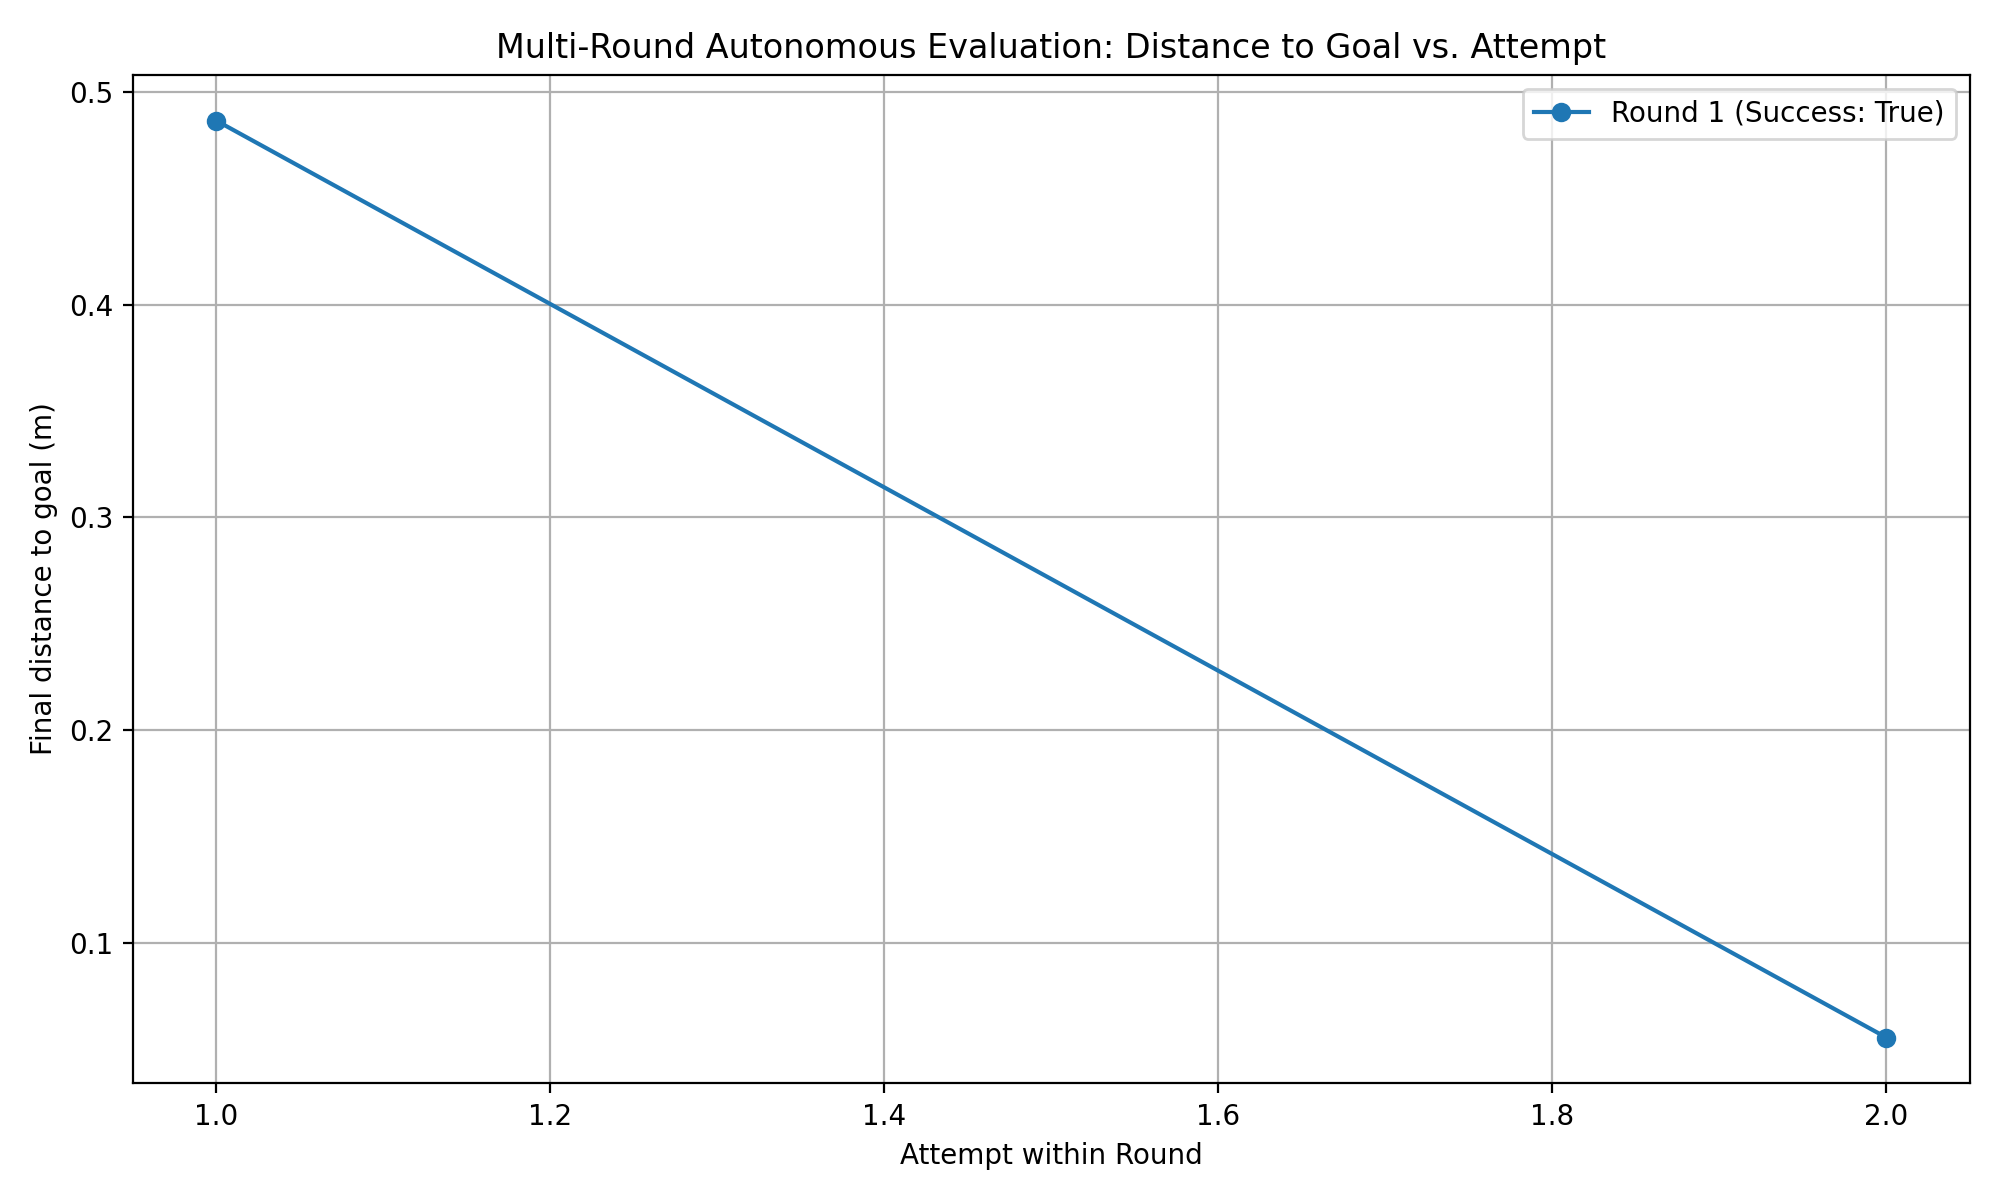

The data file committed next to this chart (first rows):
round, attempt, final_distance_m, success
1, 1, 0.4865, True
1, 2, 0.05552, True
